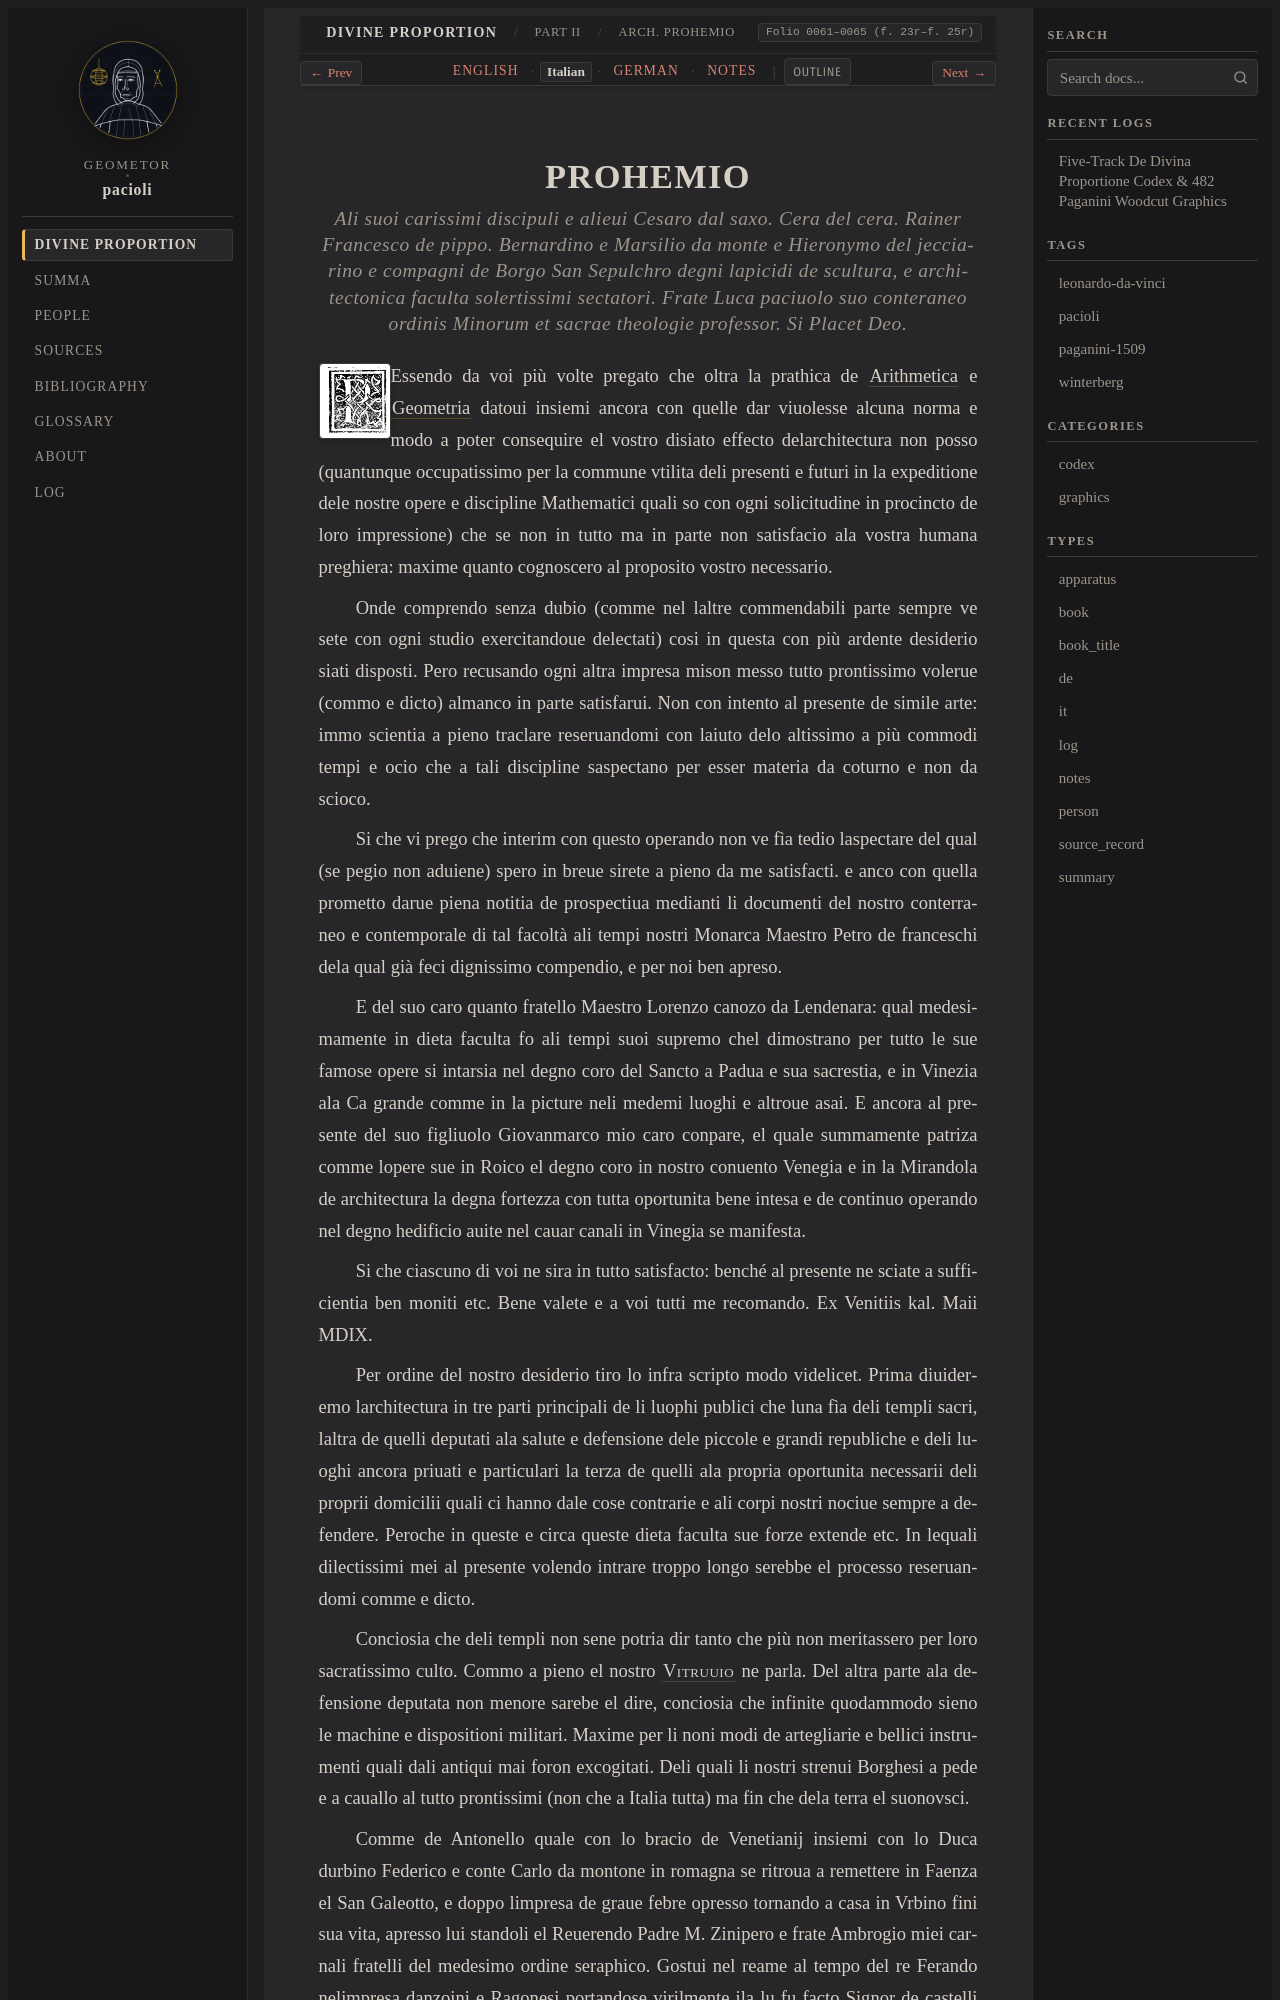

repository: geometor/pacioli · page: de_divina_proportione/architectura/dedication/it.html · generator: sphinx

:type: it
:tracks: English: index | Italian: it | German: de | Notes: notes
:layout: book
:canonical_id: Arch. Prohemio
:folio: 0061–0065 (f. 23r–f. 25r)

.. _architectura-dedication-it:

PROHEMIO
========

.. rubric:: Ali suoi carissimi discipuli e alieui Cesaro dal saxo. Cera del cera. Rainer Francesco de pippo. Bernardino e Marsilio da monte e Hieronymo del jecciarino e compagni de Borgo San Sepulchro degni lapicidi de scultura, e architectonica faculta solertissimi sectatori. Frate Luca paciuolo suo conteraneo ordinis Minorum et sacrae theologie professor. Si Placet Deo.

.. folio:: 0061–0065 (f. 23r–f. 25r)
   :initial: 0061.c2.png

Essendo da voi più volte pregato che oltra la prathica de :term:`Arithmetica <arithmetica>` e :term:`Geometria <geometria>` datoui insiemi ancora con quelle dar viuolesse alcuna norma e modo a poter consequire el vostro disiato effecto delarchitectura non posso (quantunque occupatissimo per la commune vtilita deli presenti e futuri in la expeditione dele nostre opere e discipline Mathematici quali so con ogni solicitudine in procincto de loro impressione) che se non in tutto ma in parte non satisfacio ala vostra humana preghiera: maxime quanto cognoscero al proposito vostro necessario.

Onde comprendo senza dubio (comme nel laltre commendabili parte sempre ve sete con ogni studio exercitandoue delectati) cosi in questa con più ardente desiderio siati disposti. Pero recusando ogni altra impresa mison messo tutto prontissimo volerue (commo e dicto) almanco in parte satisfarui. Non con intento al presente de simile arte: immo scientia a pieno traclare reseruandomi con laiuto delo altissimo a più commodi tempi e ocio che a tali discipline saspectano per esser materia da coturno e non da scioco.

Si che vi prego che interim con questo operando non ve fìa tedio laspectare del qual (se pegio non aduiene) spero in breue sirete a pieno da me satisfacti. e anco con quella prometto darue piena notitia de prospectiua medianti li documenti del nostro conterraneo e contemporale di tal facoltà ali tempi nostri Monarca Maestro Petro de franceschi dela qual già feci dignissimo compendio, e per noi ben apreso.

E del suo caro quanto fratello Maestro Lorenzo canozo da Lendenara: qual medesimamente in dieta faculta fo ali tempi suoi supremo chel dimostrano per tutto le sue famose opere si intarsia nel degno coro del Sancto a Padua e sua sacrestia, e in Vinezia ala Ca grande comme in la picture neli medemi luoghi e altroue asai. E ancora al presente del suo figliuolo Giovanmarco mio caro conpare, el quale summamente patriza comme lopere sue in Roico el degno coro in nostro conuento Venegia e in la Mirandola de architectura la degna fortezza con tutta oportunita bene intesa e de continuo operando nel degno hedificio auite nel cauar canali in Vinegia se manifesta.

Si che ciascuno di voi ne sira in tutto satisfacto: benché al presente ne sciate a sufficientia ben moniti etc. Bene valete e a voi tutti me recomando. Ex Venitiis kal. Maii MDIX.

Per ordine del nostro desiderio tiro lo infra scripto modo videlicet. Prima diuideremo larchitectura in tre parti principali de li luophi publici che luna fìa deli templi sacri, laltra de quelli deputati ala salute e defensione dele piccole e grandi republiche e deli luoghi ancora priuati e particulari la terza de quelli ala propria oportunita necessarii deli proprii domicilii quali ci hanno dale cose contrarie e ali corpi nostri nociue sempre a defendere. Peroche in queste e circa queste dieta faculta sue forze extende etc. In lequali dilectissimi mei al presente volendo intrare troppo longo serebbe el processo reseruandomi comme e dicto.

Conciosia che deli templi non sene potria dir tanto che più non meritassero per loro sacratissimo culto. Commo a pieno el nostro :person:`Vitruuio <vitruvius>` ne parla. Del altra parte ala defensione deputata non menore sarebe el dire, conciosia che infinite quodammodo sieno le machine e dispositioni militari. Maxime per li noni modi de artegliarie e bellici instrumenti quali dali antiqui mai foron excogitati. Deli quali li nostri strenui Borghesi a pede e a cauallo al tutto prontissimi (non che a Italia tutta) ma fin che dela terra el suonovsci.
